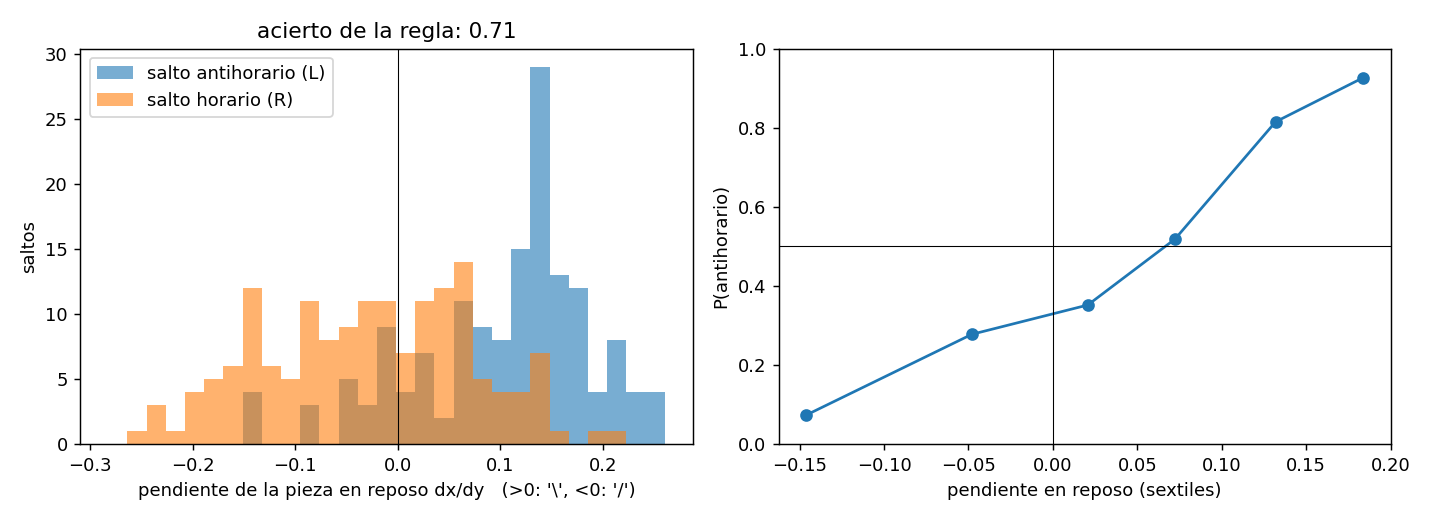

Source data for this figure (header and first rows):
realizacion, n_salto, sentido, pendiente_reposo
1, 1, -1, -0.1600
1, 2, -1, -0.1166
1, 3, -1, -0.0025
1, 4, -1, -0.0442
1, 5, +1, 0.1840
1, 6, -1, 0.0478
1, 7, -1, -0.2874
1, 8, -1, -0.0834
1, 9, +1, 0.1144
2, 1, +1, 0.2351
2, 2, +1, 0.1319
2, 3, -1, 0.0843
2, 4, +1, 0.1082
2, 5, +1, 0.1649
2, 6, +1, 0.1544
2, 7, +1, 0.1337
2, 8, -1, -0.0830
2, 9, +1, 0.0911
2, 10, -1, -0.1028
3, 1, +1, 0.1831
3, 2, +1, 0.1409
3, 3, -1, -0.0418
3, 4, -1, -0.1451
3, 5, -1, 0.0754
3, 6, +1, 0.1459
3, 7, +1, 0.2386
3, 8, -1, -0.1919
3, 9, -1, -0.1326
4, 1, +1, -0.1415
4, 2, -1, -0.1336
4, 3, +1, 0.1435
4, 4, +1, 0.1361
4, 5, +1, 0.1714
4, 6, +1, 0.0842
4, 7, +1, 0.2414
4, 8, -1, -0.0895
4, 9, +1, -0.0090
4, 10, -1, -0.1250
5, 1, -1, 0.0659
5, 2, +1, 0.1335
5, 3, +1, 0.1255
5, 4, +1, 0.1199
5, 5, +1, 0.1366
5, 6, +1, 0.1057
5, 7, +1, 0.2606
5, 8, -1, -0.0668
5, 9, +1, 0.0050
5, 10, -1, -0.0868
6, 1, -1, -0.1333
6, 2, +1, 0.2062
6, 3, -1, 0.0806
6, 4, -1, 0.0418
6, 5, +1, 0.2090
6, 6, +1, 0.1566
6, 7, -1, -0.0089
6, 8, -1, -0.0905
6, 9, -1, -0.1497
6, 10, +1, -0.0052
7, 1, +1, -0.0143
7, 2, +1, 0.1452
... 262 more rows
